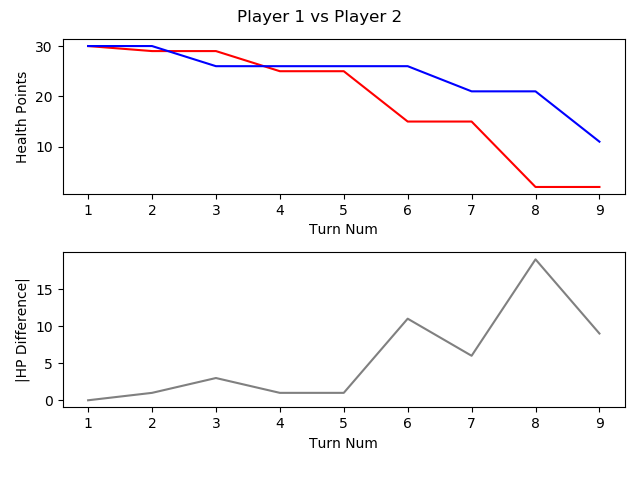

The table this chart was drawn from, first rows:
, TURN_NO, P1_HEALTH, P2_HEALTH, CURRENT_PLAYER, AMOUNTHEALEDTHISTURN, NUMATTACKSTHISTURN, NUMCARDSDRAWNTHISTURN, NUMCARDSPLAYEDTHISTURN, NUMCARDSTODRAW, NUMELEMENTALSPLAYEDLASTTURN, NUMELEMENTALSPLAYEDTHISTURN, NUMFRIENDLYMINIONSTHATATTACKEDTHISTURN, NUMFRIENDLYMINIONSTHATDIEDTHISTURN, NUMMINIONSPLAYEDTHISTURN, NUMMINIONSPLAYERKILLEDTHISTURN, NUMOPTIONSPLAYEDTHISTURN, NUMSECRETSPLAYEDTHISGAME, NUMSPELLSPLAYEDTHISGAME, NUMTIMESHEROPOWERUSEDTHISGAME, REMAININGMANA, TOTALMANASPENTTHISGAME, USEDMANATHISTURN
1, 1, 30, 30, P1 FitzVonGerald, 0, 0, 1, 0, 0, 0, 0, 0, 0, 0, 0, 0, 0, 0, 0, 1, 0, 0
2, 2, 29, 30, P2 RehHausZuckFuchs, 0, 0, 1, 1, 0, 0, 0, 0, 0, 1, 0, 2, 0, 0, 0, 0, 1, 1
3, 3, 29, 26, P1 FitzVonGerald, 0, 0, 1, 1, 0, 0, 0, 0, 0, 0, 0, 2, 0, 1, 0, 0, 2, 2
4, 4, 25, 26, P2 RehHausZuckFuchs, 0, 0, 1, 3, 0, 0, 0, 2, 0, 1, 0, 6, 0, 2, 0, 0, 4, 2
5, 5, 25, 26, P1 FitzVonGerald, 0, 0, 1, 1, 0, 0, 0, 0, 0, 1, 0, 1, 0, 1, 0, 0, 5, 3
6, 6, 15, 26, P2 RehHausZuckFuchs, 0, 0, 1, 1, 0, 0, 0, 3, 0, 1, 0, 5, 0, 2, 0, 0, 7, 3
7, 7, 15, 21, P1 FitzVonGerald, 0, 0, 1, 1, 0, 0, 0, 3, 1, 1, 2, 4, 0, 1, 0, 0, 9, 4
8, 8, 2, 21, P2 RehHausZuckFuchs, 0, 0, 1, 1, 0, 0, 0, 4, 0, 1, 0, 6, 0, 2, 0, 0, 11, 4
9, 9, 2, 11, P1 FitzVonGerald, 0, 0, 1, 2, 0, 0, 0, 3, 0, 2, 0, 6, 0, 1, 0, 0, 14, 5
